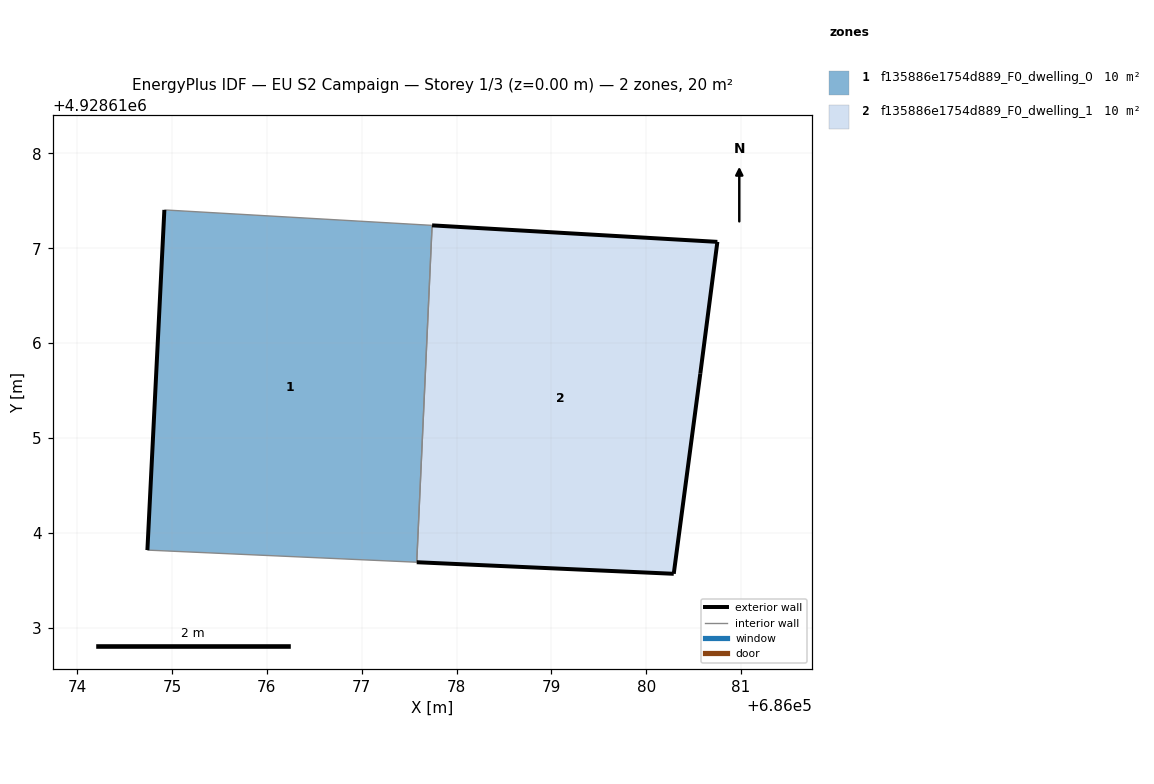
=== STOREY PLAN SPEC (per zone: floor XY polygon, exterior-wall plan segments, windows/doors) ===
zone 1: f135886e1754d889_F0_dwelling_0  (10.1 m²)
  floor: (686077.58, 4928613.69) (686077.74, 4928617.24) (686074.92, 4928617.40) (686074.74, 4928613.82)
  exterior wall: (686074.74, 4928613.82) – (686074.92, 4928617.40)  [3.6 m]
  interior walls: 3
zone 2: f135886e1754d889_F0_dwelling_1  (10.1 m²)
  floor: (686080.29, 4928613.57) (686080.57, 4928615.68) (686080.75, 4928617.07) (686077.74, 4928617.24) (686077.58, 4928613.69)
  exterior wall: (686077.74, 4928617.24) – (686080.75, 4928617.07)  [3.0 m]
  exterior wall: (686080.75, 4928617.07) – (686080.57, 4928615.68)  [1.4 m]
  exterior wall: (686080.57, 4928615.68) – (686080.29, 4928613.57)  [2.1 m]
  exterior wall: (686080.29, 4928613.57) – (686077.58, 4928613.69)  [2.7 m]
  interior walls: 1

=== DERIVED (storey summary) ===
Building: EU S2 Campaign
Storey: 1 of 3  (floor level z = 0.00 m)
Storey gross floor area: 20.3 m²
Zones on this storey: 2
  - f135886e1754d889_F0_dwelling_0: floor 10.1 m²; exterior wall 3.6 m (10.8 m²); WWR 0.0%
  - f135886e1754d889_F0_dwelling_1: floor 10.1 m²; exterior wall 9.3 m (27.8 m²); WWR 0.0%
Zone adjacency (shared interzone walls):
  - f135886e1754d889_F0_dwelling_0 ↔ f135886e1754d889_F0_dwelling_1